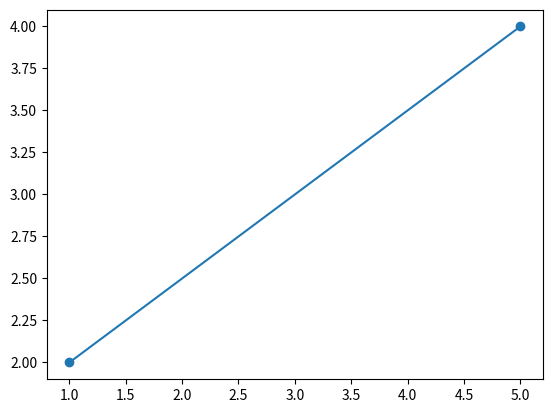

Generate this figure with matplotlib:
import matplotlib.pyplot as plt
class Punto:
    def __init__(self, x, y):
        self.x = x
        self.y = y
    def __str__(self):
        return f"({self.x},{self.y})"
    def getX(self):
        return self.x
    def getY(self):
        return self.y
class Linea:
    def __init__(self, p1:Punto, p2:Punto):
        self.p1 = p1
        self.p2 = p2
    def __str__(self):
        return f"Linea de {self.p1} a {self.p2}"
    def dibujaLinea(self):
        x = [self.p1.getX(), self.p2.getX()]
        y = [self.p1.getY(), self.p2.getY()]
        plt.plot(x,y, marker='o', linestyle='-')
        plt.show()
p1 = Punto(1,2)
p2 = Punto(5,4)
linea = Linea(p1, p2)
print(linea)
linea.dibujaLinea()